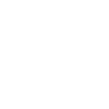
t = 0.00 s
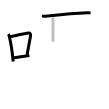
t = 4.25 s
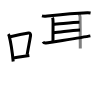
t = 8.50 s
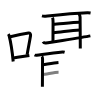
t = 12.50 s
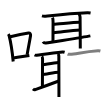
t = 15.50 s
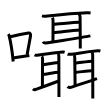
t = 21.00 s

The animated SVG that drew these frames (rendered in a browser with its animation timeline set to each time). Animation: 21 SMIL elements (animate=21); one cycle of 21.00 s.

<svg width="109px" height="109px" viewBox="0 0 px 109px" xmlns="http://www.w3.org/2000/svg" xmlns:xlink="http://www.w3.org/1999/xlink" xml:space="preserve" version="1.1"  baseProfile="full">
<path d="M8.25,34.06c0.32,0.45,0.66,0.82,0.8,1.38c1.12,4.42,3.39,18.12,4.16,26.06" style="fill:none;stroke:black;stroke-width:3;opacity:0">
  <animate attributeType="CSS" attributeName="opacity" from="0" to="1" begin="0s" dur="1s" repeatCount="Indefinite" fill="freeze" />
</path>
<path d="M10.27,36.68c8.19-1.94,14.49-3.11,18.28-3.69c1.39-0.21,2.22,1.26,2.02,2.51c-0.82,5.17-2.24,12.15-3.46,19.3" style="fill:none;stroke:black;stroke-width:3;opacity:0">
  <animate attributeType="CSS" attributeName="opacity" from="0" to="1" begin="1s" dur="1s" repeatCount="Indefinite" fill="freeze" />
</path>
<path d="M12.9,57.86c4.46-0.66,10.34-1.42,16.47-2.43" style="fill:none;stroke:black;stroke-width:3;opacity:0">
  <animate attributeType="CSS" attributeName="opacity" from="0" to="1" begin="2s" dur="1s" repeatCount="Indefinite" fill="freeze" />
</path>
<path d="M41.96,15.91c0.92,0.26,2.61,0.35,3.52,0.26c11.05-1.15,23.44-2.67,41.89-3.44c1.53-0.06,2.45,0.12,3.21,0.25" style="fill:none;stroke:black;stroke-width:3;opacity:0">
  <animate attributeType="CSS" attributeName="opacity" from="0" to="1" begin="3s" dur="1s" repeatCount="Indefinite" fill="freeze" />
</path>
<path d="M52.56,17.56c0.34,0.76,0.52,2.76,0.52,4.82c0,2.06-0.1,12.02-0.1,19.42" style="fill:none;stroke:black;stroke-width:3;opacity:0">
  <animate attributeType="CSS" attributeName="opacity" from="0" to="1" begin="4s" dur="1s" repeatCount="Indefinite" fill="freeze" />
</path>
<path d="M53.44,24.19c4.13,0,18.94-1.89,26-1.89" style="fill:none;stroke:black;stroke-width:3;opacity:0">
  <animate attributeType="CSS" attributeName="opacity" from="0" to="1" begin="5s" dur="1s" repeatCount="Indefinite" fill="freeze" />
</path>
<path d="M53.24,32.65c8.08-0.65,17.06-2.11,26.84-2.71" style="fill:none;stroke:black;stroke-width:3;opacity:0">
  <animate attributeType="CSS" attributeName="opacity" from="0" to="1" begin="6s" dur="1s" repeatCount="Indefinite" fill="freeze" />
</path>
<path d="M42.98,41.77c0.42,0.64,1.47,1.55,2.92,1.28c5.83-1.07,35.51-5.48,44.47-7.19" style="fill:none;stroke:black;stroke-width:3;opacity:0">
  <animate attributeType="CSS" attributeName="opacity" from="0" to="1" begin="7s" dur="1s" repeatCount="Indefinite" fill="freeze" />
</path>
<path d="M79.02,13.49c0.43,1.02,1.06,2.29,1.06,3.57c0,1.27,0.21,21.06,0.21,31.51" style="fill:none;stroke:black;stroke-width:3;opacity:0">
  <animate attributeType="CSS" attributeName="opacity" from="0" to="1" begin="8s" dur="1s" repeatCount="Indefinite" fill="freeze" />
</path>
<path d="M34.54,54.99c0.57,0.29,1.61,0.36,2.18,0.29c5.08-0.64,14.47-2.47,25.91-3.33c0.95-0.07,1.52,0.14,1.99,0.28" style="fill:none;stroke:black;stroke-width:3;opacity:0">
  <animate attributeType="CSS" attributeName="opacity" from="0" to="1" begin="9s" dur="1s" repeatCount="Indefinite" fill="freeze" />
</path>
<path d="M41.8,56.29c0.5,0.43,0.76,1.57,0.76,2.73s-0.15,23.56-0.15,27.76" style="fill:none;stroke:black;stroke-width:3;opacity:0">
  <animate attributeType="CSS" attributeName="opacity" from="0" to="1" begin="10s" dur="1s" repeatCount="Indefinite" fill="freeze" />
</path>
<path d="M42.9,64.79c3.23-0.4,10.6-1.86,15.57-2.22" style="fill:none;stroke:black;stroke-width:3;opacity:0">
  <animate attributeType="CSS" attributeName="opacity" from="0" to="1" begin="11s" dur="1s" repeatCount="Indefinite" fill="freeze" />
</path>
<path d="M42.67,74.4c2.78,0,11.84-2.08,15.89-2.08" style="fill:none;stroke:black;stroke-width:3;opacity:0">
  <animate attributeType="CSS" attributeName="opacity" from="0" to="1" begin="12s" dur="1s" repeatCount="Indefinite" fill="freeze" />
</path>
<path d="M33,88.91c0.65,0.63,1.55,0.97,2.23,0.72c2.73-1,19.36-7.04,23.55-8.65" style="fill:none;stroke:black;stroke-width:3;opacity:0">
  <animate attributeType="CSS" attributeName="opacity" from="0" to="1" begin="13s" dur="1s" repeatCount="Indefinite" fill="freeze" />
</path>
<path d="M58.25,53.98c0.23,0.58,0.58,1.3,0.58,2.02c0,0.72,0.12,35.11,0.12,41.04" style="fill:none;stroke:black;stroke-width:3;opacity:0">
  <animate attributeType="CSS" attributeName="opacity" from="0" to="1" begin="14s" dur="1s" repeatCount="Indefinite" fill="freeze" />
</path>
<path d="M67.6,54.01c0.69,0.31,1.95,0.35,2.64,0.31c5.78-0.29,13.9-2.65,27.75-3.58c1.15-0.08,1.84,0.15,2.41,0.3" style="fill:none;stroke:black;stroke-width:3;opacity:0">
  <animate attributeType="CSS" attributeName="opacity" from="0" to="1" begin="15s" dur="1s" repeatCount="Indefinite" fill="freeze" />
</path>
<path d="M73.89,54.91c0.56,0.47,0.86,1.69,0.86,2.95s0.33,23.21,0.33,27.74" style="fill:none;stroke:black;stroke-width:3;opacity:0">
  <animate attributeType="CSS" attributeName="opacity" from="0" to="1" begin="16s" dur="1s" repeatCount="Indefinite" fill="freeze" />
</path>
<path d="M75.63,63.03c2.55,0,12.29-1.88,16.65-1.88" style="fill:none;stroke:black;stroke-width:3;opacity:0">
  <animate attributeType="CSS" attributeName="opacity" from="0" to="1" begin="17s" dur="1s" repeatCount="Indefinite" fill="freeze" />
</path>
<path d="M75.37,72.36c3.15,0,11.93-1.72,16.52-1.72" style="fill:none;stroke:black;stroke-width:3;opacity:0">
  <animate attributeType="CSS" attributeName="opacity" from="0" to="1" begin="18s" dur="1s" repeatCount="Indefinite" fill="freeze" />
</path>
<path d="M67.62,86.6c0.38,0.4,2.3,1.05,3.09,0.79c3.19-1.08,21.37-7.02,26.27-8.74" style="fill:none;stroke:black;stroke-width:3;opacity:0">
  <animate attributeType="CSS" attributeName="opacity" from="0" to="1" begin="19s" dur="1s" repeatCount="Indefinite" fill="freeze" />
</path>
<path d="M92.02,52.41c0.26,0.62,0.66,1.4,0.66,2.19c0,0.78,0.13,37.5,0.13,43.9" style="fill:none;stroke:black;stroke-width:3;opacity:0">
  <animate attributeType="CSS" attributeName="opacity" from="0" to="1" begin="20s" dur="1s" repeatCount="Indefinite" fill="freeze" />
</path>
</svg>
